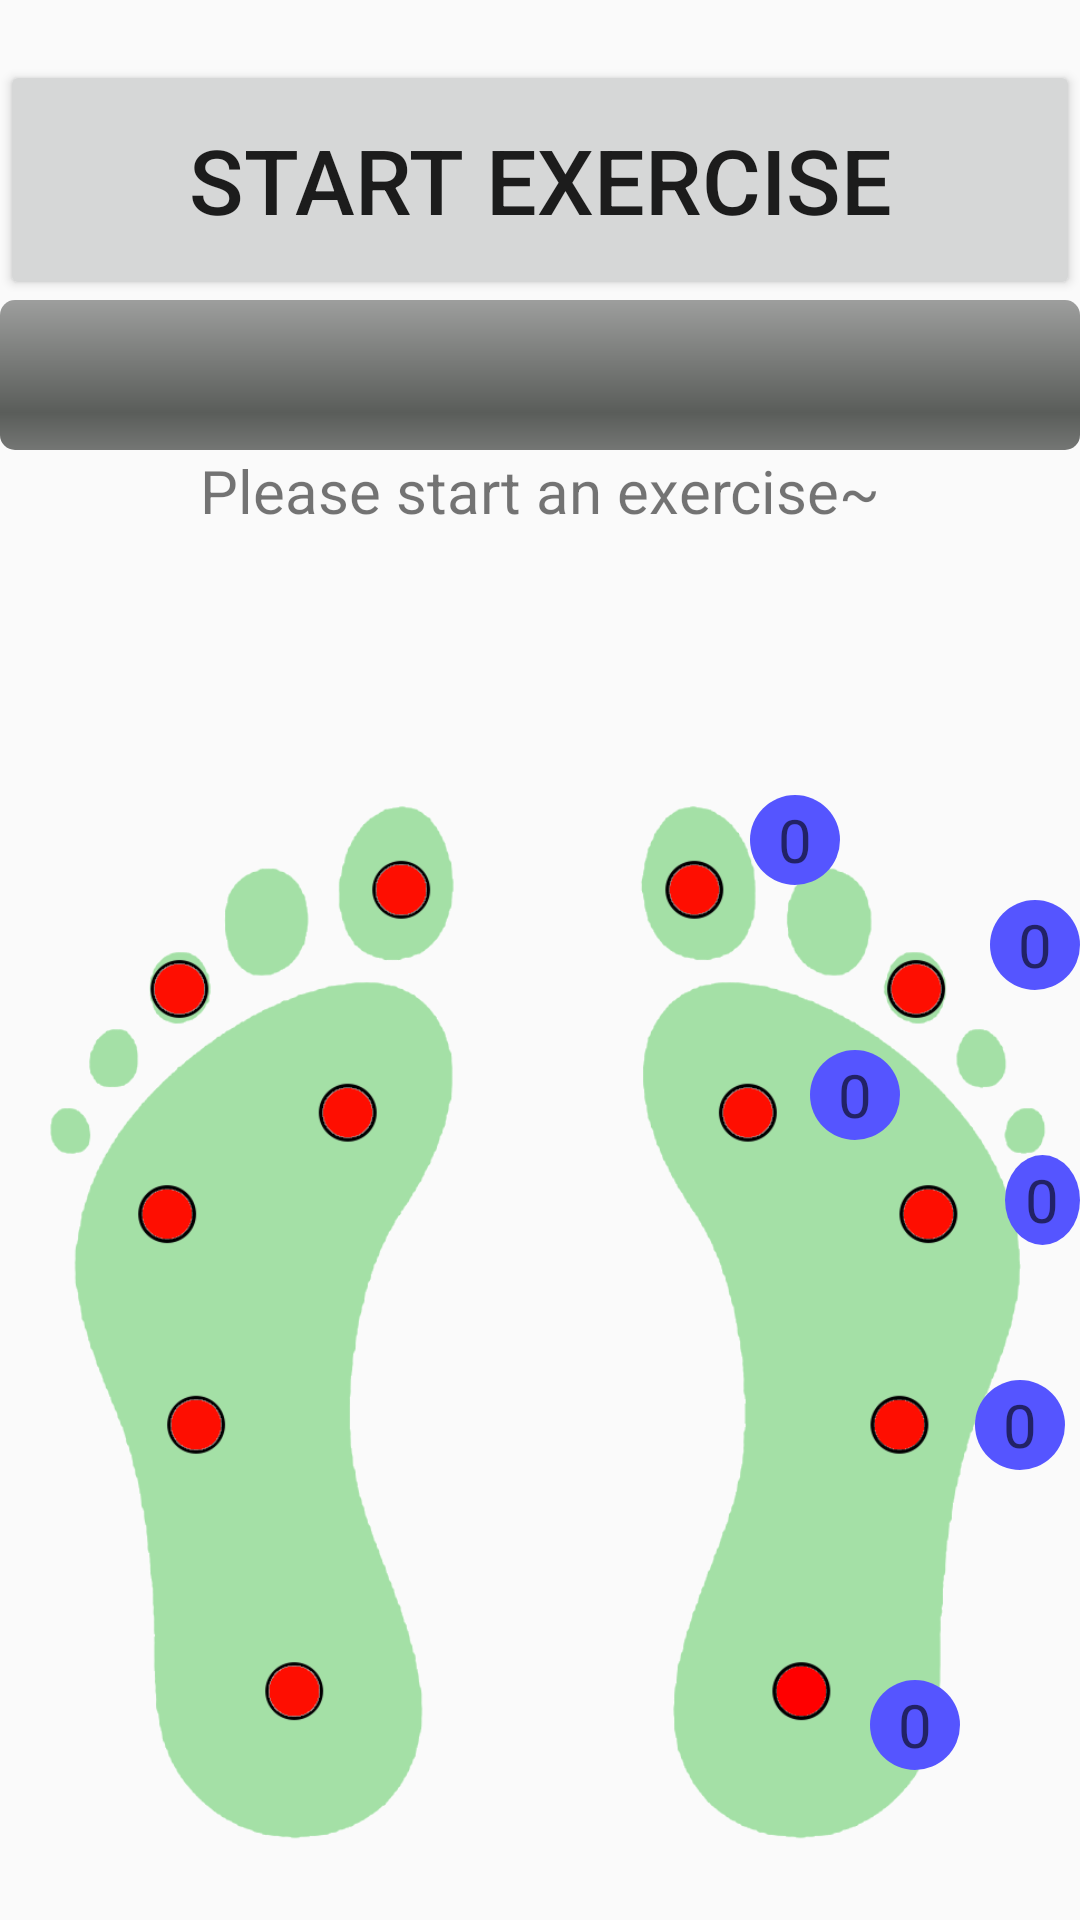

Here is an Android app screen rendered from its layout file. Give the layout XML and the strings, colors and styles it references.
<!-- AndroidManifest.xml: application theme AppTheme -->
<!-- res/layout/fragment_live.xml -->
<?xml version="1.0" encoding="utf-8"?>
<RelativeLayout
    xmlns:android="http://schemas.android.com/apk/res/android"
    android:layout_width="match_parent"
    android:layout_height="match_parent"
    android:orientation="vertical">

    <Button
        android:id="@+id/startButton"
        android:text="Start Exercise"
        android:textSize="30sp"
        android:layout_width="match_parent"
        android:layout_height="80dp"
        android:layout_marginTop="20dp" />

    <ProgressBar
        android:id="@+id/progressBar"
        style="@android:style/Widget.ProgressBar.Horizontal"
        android:layout_width="match_parent"
        android:layout_height="50dp"
        android:progress="0"
        android:layout_below="@id/startButton"
        android:max="10"/>

    <TextView
        android:id="@+id/progressText"
        android:layout_below="@+id/progressBar"
        android:lines="2"
        android:maxLines="3"
        android:singleLine="false"
        android:text="Please start an exercise~"
        android:textSize="20sp"
        android:gravity="center_horizontal"
        android:layout_width="match_parent"
        android:layout_height="match_parent"
        android:layout_above="@+id/feet" />

    <ImageView
        android:id="@+id/feet"
        android:layout_width="400dp"
        android:layout_height="400dp"
        android:layout_centerHorizontal="true"
        android:src="@drawable/foot"
        android:layout_alignParentBottom="true"
        />

    <TextView
        android:id="@+id/p0"
        android:layout_width="30dp"
        android:layout_height="30dp"
        android:gravity="center"
        android:textAppearance="@style/TextAppearance.AppCompat.Medium"
        android:background="@drawable/circle"
        android:textSize="20dp"
        android:text="0"
        android:layout_marginTop="320dp"
        android:layout_marginLeft="290dp"
        android:layout_alignTop="@+id/feet"
        />

    <TextView
        android:id="@+id/p1"
        android:layout_width="30dp"
        android:layout_height="30dp"
        android:gravity="center"
        android:textAppearance="@style/TextAppearance.AppCompat.Medium"
        android:background="@drawable/circle"
        android:textSize="20dp"
        android:text="0"
        android:layout_marginTop="110dp"
        android:layout_marginLeft="270dp"
        android:layout_alignTop="@+id/feet"
        />

    <TextView
        android:id="@+id/p2"
        android:layout_width="30dp"
        android:layout_height="30dp"
        android:gravity="center"
        android:textAppearance="@style/TextAppearance.AppCompat.Medium"
        android:background="@drawable/circle"
        android:textSize="20dp"
        android:text="0"
        android:layout_marginTop="25dp"
        android:layout_marginLeft="250dp"
        android:layout_alignTop="@+id/feet"
        />

    <TextView
        android:id="@+id/p3"
        android:layout_width="30dp"
        android:layout_height="30dp"
        android:gravity="center"
        android:textAppearance="@style/TextAppearance.AppCompat.Medium"
        android:background="@drawable/circle"
        android:textSize="20dp"
        android:text="0"
        android:layout_marginTop="60dp"
        android:layout_marginLeft="330dp"
        android:layout_alignTop="@+id/feet"
        />

    <TextView
        android:id="@+id/p4"
        android:layout_width="30dp"
        android:layout_height="30dp"
        android:gravity="center"
        android:textAppearance="@style/TextAppearance.AppCompat.Medium"
        android:background="@drawable/circle"
        android:textSize="20dp"
        android:text="0"
        android:layout_marginTop="145dp"
        android:layout_marginLeft="335dp"
        android:layout_alignTop="@+id/feet"
        />

    <TextView
        android:id="@+id/p5"
        android:layout_width="30dp"
        android:layout_height="30dp"
        android:gravity="center"
        android:textAppearance="@style/TextAppearance.AppCompat.Medium"
        android:background="@drawable/circle"
        android:textSize="20dp"
        android:text="0"
        android:layout_marginTop="220dp"
        android:layout_marginLeft="325dp"
        android:layout_alignTop="@+id/feet"
        />

</RelativeLayout>
<!-- resources referenced by this layout -->
<resources>
  <!-- drawable circle (drawable) -->
  <?xml version="1.0" encoding="utf-8"?>
  <selector xmlns:android="http://schemas.android.com/apk/res/android">
      <item>
          <shape android:shape="oval">
              <solid android:color="#5555ff"/>
              <size android:width="100dp" android:height="100dp"/>
          </shape>
      </item>
  </selector>
  <!-- drawable foot: png bitmap (drawable, 47929 bytes) -->
  <style name="AppTheme" parent="Theme.AppCompat.Light.NoActionBar">
          <item name="colorPrimary">@color/colorPrimary</item>
          <item name="colorPrimaryDark">@color/colorPrimaryDark</item>
          <item name="colorAccent">@color/colorAccent</item>
          
      </style>
  <color name="colorPrimary">#d84315</color>
  <color name="colorPrimaryDark">#bf360c</color>
  <color name="colorAccent">#ff6e40</color>
</resources>
